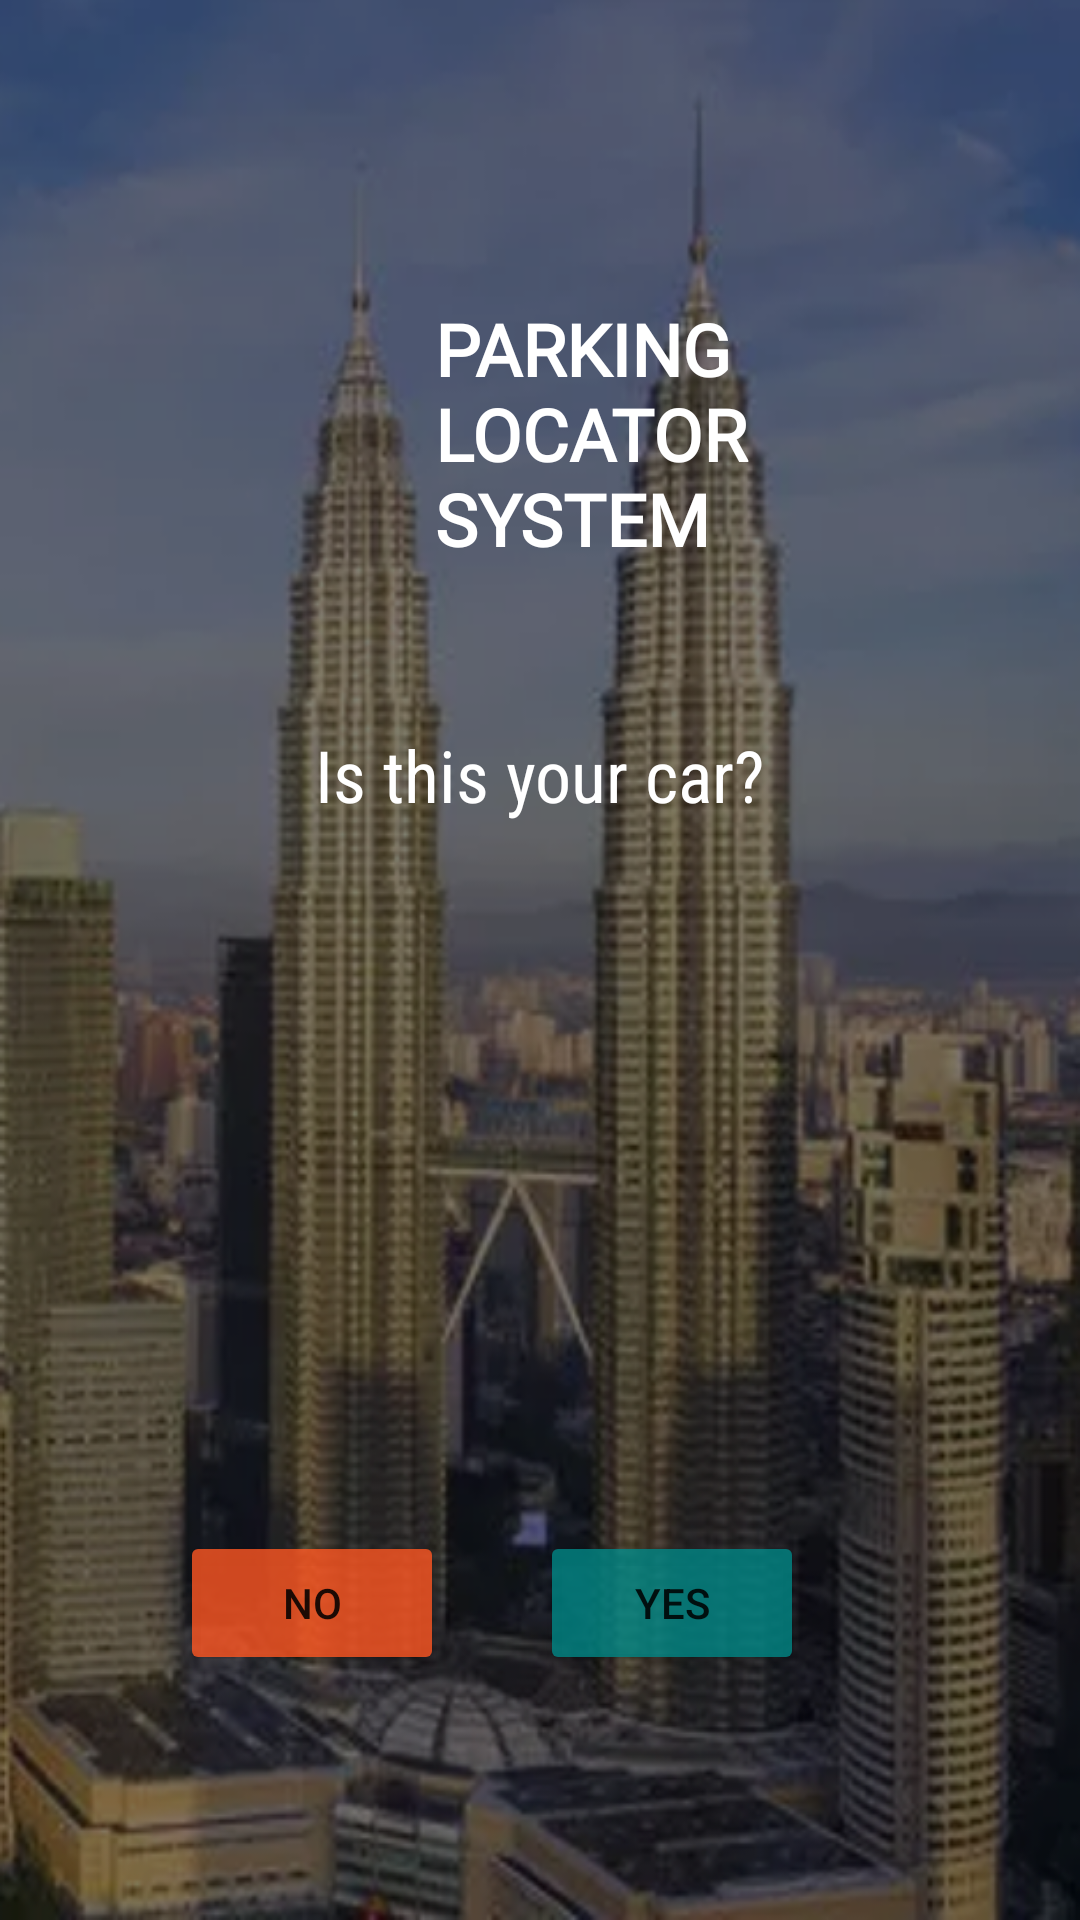

Reconstruct the res/layout file that produces this screen, plus the resources it refers to.
<!-- AndroidManifest.xml: application theme Theme.ParkingLocator -->
<!-- res/layout/activity_right_plate_number.xml -->
<?xml version="1.0" encoding="utf-8"?>
<androidx.constraintlayout.widget.ConstraintLayout xmlns:android="http://schemas.android.com/apk/res/android"
    xmlns:app="http://schemas.android.com/apk/res-auto"
    xmlns:tools="http://schemas.android.com/tools"
    android:layout_width="match_parent"
    android:layout_height="match_parent"
    android:background="@drawable/klcc"
    tools:context=".RightPlateNumber">

    <TextView
        android:id="@+id/textView2"
        android:layout_width="143dp"
        android:layout_height="94dp"
        android:layout_marginTop="100dp"
        android:layout_marginEnd="72dp"
        android:fontFamily="@font/quando"
        android:text="PARKING LOCATOR SYSTEM"
        android:textColor="@color/white"
        android:textSize="24sp"
        android:textStyle="bold"
        app:layout_constraintEnd_toEndOf="parent"
        app:layout_constraintTop_toTopOf="parent" />

    <ImageView
        android:id="@+id/imageView2"
        android:layout_width="104dp"
        android:layout_height="93dp"
        android:layout_marginStart="72dp"
        android:layout_marginTop="32dp"
        app:layout_constraintBottom_toBottomOf="@+id/textView2"
        app:layout_constraintStart_toStartOf="parent"
        app:layout_constraintTop_toBottomOf="@+id/textView3"
        app:layout_constraintVertical_bias="1.0"
        app:srcCompat="@drawable/klcc_holding" />

    <TextView
        android:id="@+id/textView"
        android:layout_width="wrap_content"
        android:layout_height="wrap_content"
        android:layout_marginTop="48dp"
        android:fontFamily="sans-serif-condensed"
        android:text="Is this your car?"
        android:textColor="@color/white"
        android:textSize="24sp"
        app:layout_constraintEnd_toEndOf="parent"
        app:layout_constraintStart_toStartOf="parent"
        app:layout_constraintTop_toBottomOf="@+id/imageView2" />

    <ImageView
        android:id="@+id/imageCar"
        android:layout_width="242dp"
        android:layout_height="192dp"
        android:layout_marginTop="16dp"
        app:layout_constraintEnd_toEndOf="parent"
        app:layout_constraintStart_toStartOf="parent"
        app:layout_constraintTop_toBottomOf="@+id/textView" />

    <Button
        android:id="@+id/buttonYes"
        android:layout_width="wrap_content"
        android:layout_height="wrap_content"
        android:layout_marginEnd="92dp"
        android:text="YES"
        app:backgroundTint="#CC018786"
        app:layout_constraintBottom_toBottomOf="@+id/buttonNo"
        app:layout_constraintEnd_toEndOf="parent" />

    <Button
        android:id="@+id/buttonNo"
        android:layout_width="wrap_content"
        android:layout_height="wrap_content"
        android:layout_marginTop="28dp"
        android:layout_marginEnd="32dp"
        android:text="NO"
        app:backgroundTint="#CCFF5722"
        app:layout_constraintEnd_toStartOf="@+id/buttonYes"
        app:layout_constraintHorizontal_bias="1.0"
        app:layout_constraintStart_toStartOf="parent"
        app:layout_constraintTop_toBottomOf="@+id/imageCar" />

</androidx.constraintlayout.widget.ConstraintLayout>
<!-- resources referenced by this layout -->
<resources>
  <color name="white">#FFFFFFFF</color>
  <!-- drawable klcc: png bitmap (drawable-v24, 565173 bytes) -->
  <style name="Theme.ParkingLocator" parent="Theme.MaterialComponents.DayNight.DarkActionBar">
          
          <item name="colorPrimary">#144e8b</item>
          <item name="colorPrimaryVariant">#0D335C</item>
          <item name="colorOnPrimary">@color/black</item>
          
          <item name="colorSecondary">@color/purple_500</item>
          <item name="colorSecondaryVariant">@color/purple_700</item>
          <item name="colorOnSecondary">@color/white</item>
          
          <item name="android:statusBarColor" tools:targetApi="l">?attr/colorPrimaryVariant</item>
          
      </style>
  <color name="black">#FF000000</color>
  <color name="purple_500">#9D98A3</color>
  <color name="purple_700">#FF3700B3</color>
</resources>
